Run: headless pygame with SDL's dummy video driver; simulated clock (each Clock.tick advances the game by its frame time, no real sleeping); random seed 0; keys injected as events and as key.get_pressed() state; mouse plan: one left click at the window centre at the start of phase 2, then a move to the lower-right quarter at the start of phase 3.
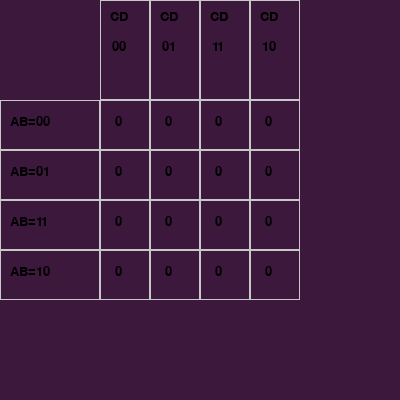
Frame 1 of 4 · flips 1–60 · no input
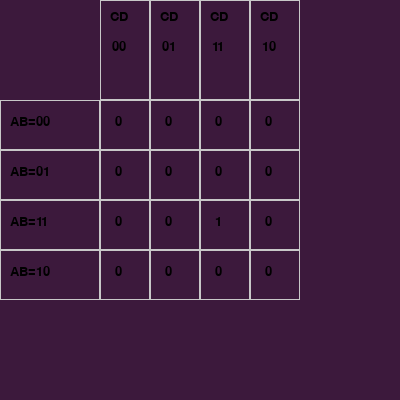
Frame 2 of 4 · flips 61–180 · clicked the window centre · tapped SPACE, RETURN · held RIGHT (→), D
Frame 3 of 4 · flips 181–300 · moved the mouse to the lower-right quarter · held DOWN (↓), S · screen unchanged from frame 2, image omitted
Frame 4 of 4 · flips 301–420 · held LEFT (←), A, UP (↑), W · screen unchanged from frame 3, image omitted

The pygame program that drew these frames:

import pygame
import enum

# 4 elements ABCD
N = 4
NLEFT = 2
NTOP = N - NLEFT
names = 'ABCDEFGH'

# pygame setup
pygame.init()
screen = pygame.display.set_mode((200*NTOP, 200*NLEFT))
fpsClock = pygame.time.Clock()
running = True
font = pygame.font.SysFont('arial', 20)

# Gray Code
def num_to_glist(num, length):
    blist = [0] * length
    for i in range(length):
        if num & (2**i) > 0:
            blist[length-1-i] = 1
    blist_rightshift = [0] + blist[:-1]
    # XOR
    glist = [ blist[i] ^ blist_rightshift[i] for i in range(length)]
    return ''.join(map(str, glist))


head0 = pygame.Rect(0,0, 100, 100)
head_top = [pygame.Rect(100+50*i,0,50,100) for i in range(2**NTOP)]
head_left = [pygame.Rect(0,100+50*i,100,50) for i in range(2**NLEFT)]
head_left_name = names[0:NLEFT]
head_top_name = names[NLEFT:N]
head_left_tags = [ num_to_glist(i, NLEFT)  for i in range(2**NLEFT)]
head_top_tags = [ num_to_glist(i, NTOP)  for i in range(2**NTOP)]
print(head_left_name, head_left_tags)

def render_head():
    GRAY = (200, 200, 200)
    BLACK = (0,0,0)
    for i,row in enumerate(head_top):
        pygame.draw.rect(screen, GRAY, row, 1) # border
        text_surface = font.render(head_top_name, True, BLACK)
        screen.blit(text_surface, (row.left+10, row.top+10))
        text_surface = font.render(head_top_tags[i], True, BLACK)
        screen.blit(text_surface, (row.left+12, row.top+40))
    for i,col in enumerate(head_left):
        pygame.draw.rect(screen, GRAY, col, 1)  # border
        text_surface = font.render(head_left_name + "=" + head_left_tags[i], True, BLACK)
        screen.blit(text_surface, (col.left+10, col.centery-10))


class StateEnum(enum.Enum):
    H = '1'
    L = '0'
    DISMISS = 'x'

class State:
    def __init__(self, row, col):
        # row=0, top=0
        self.rect = pygame.Rect(head0.bottomright[0]+50*col,head0.bottomright[1]+50*row, 50,50)
        self.pos = (row,col)
        self.state = StateEnum.L
        self.name = 'ABCD'
        self.code = head_left_tags[row] + head_top_tags[col]
    def state_next(self):
        if self.state == StateEnum.L:
            self.state = StateEnum.H
        elif self.state == StateEnum.H:
            self.state = StateEnum.DISMISS
        elif self.state == StateEnum.DISMISS:
            self.state = StateEnum.L
    def render(self):
        text_surface = font.render(self.state.value, True, (0,0,0))
        pygame.draw.rect(screen, (200,200,200), self.rect, 1) # border
        screen.blit(text_surface, (self.rect.centerx-10, self.rect.centery-10))


state_init = [ [State(i,j) for j in range(2**NTOP)] for i in range(2**NLEFT) ]
state_list = [element for row in state_init for element in row]
for ele in state_init[0]:
    print(ele.pos, ele.code, ele.rect)


while running:
    # poll for events
    # pygame.QUIT event means the user clicked X to close your window
    for event in pygame.event.get():
        if event.type == pygame.QUIT:
            running = False
        if event.type == pygame.MOUSEBUTTONDOWN:
            mouse_pos = pygame.mouse.get_pos()
            for s in state_list:
                if s.rect.collidepoint(mouse_pos):
                    s.state_next()
                    print(s.code, s.state)

    # fill the screen with a color to wipe away anything from last frame
    # screen.fill("purple")
    screen.fill((60,25,60))

    # RENDER YOUR GAME HERE
    # render_box()
    render_head()
    for s in state_list: s.render()

    # flip() the display to put your work on screen
    pygame.display.flip()
    fpsClock.tick(5)  # limits FPS to 5

pygame.quit()
